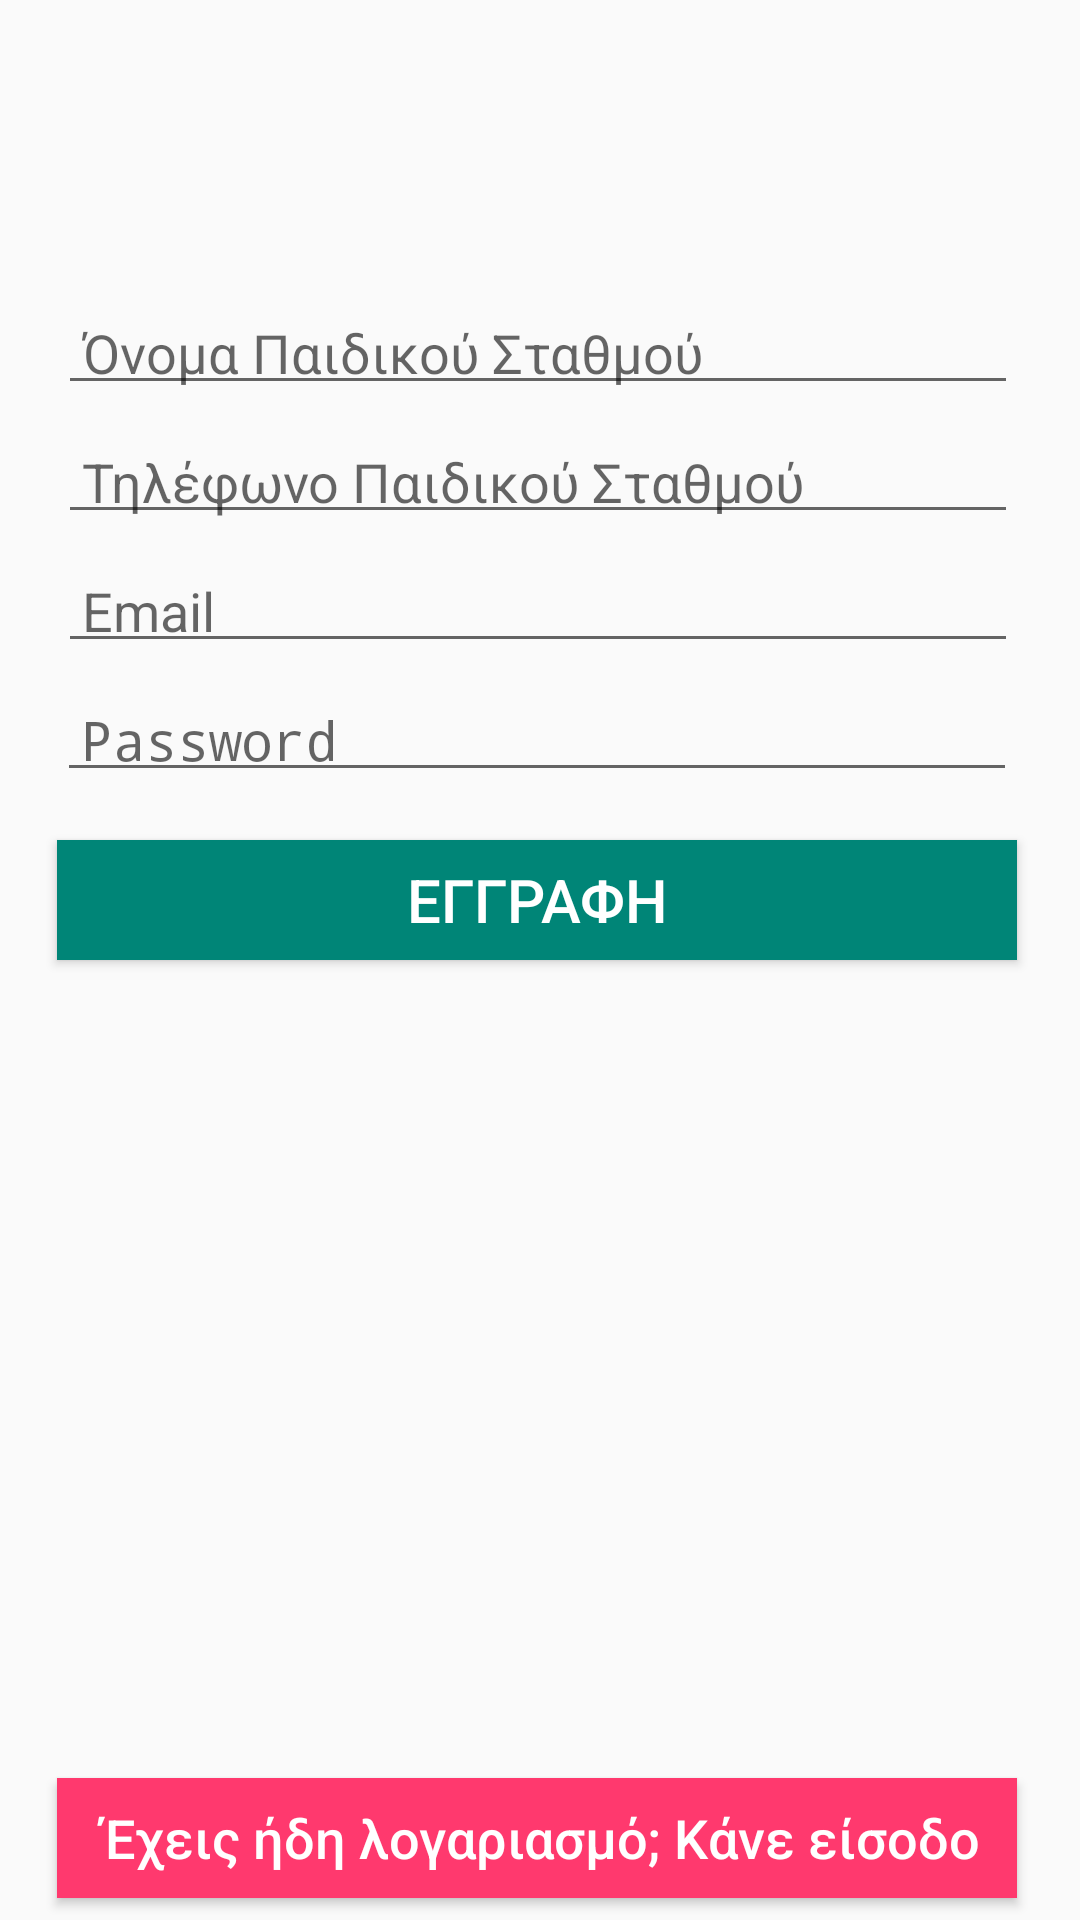

Produce the Android XML layout that renders to this screen, including the resource entries it uses.
<!-- AndroidManifest.xml: application theme AppTheme -->
<!-- res/layout/activity_register.xml -->
<?xml version="1.0" encoding="utf-8"?>
<androidx.constraintlayout.widget.ConstraintLayout
    xmlns:android="http://schemas.android.com/apk/res/android"
    xmlns:app="http://schemas.android.com/apk/res-auto"
    xmlns:tools="http://schemas.android.com/tools"
    android:layout_width="match_parent"
    android:layout_height="match_parent"
    >

    <EditText
        android:id="@+id/name_edittext_register"
        android:layout_width="320dp"
        android:layout_height="35dp"
        android:layout_marginTop="100dp"
        android:ems="10"
        android:hint="Όνομα Παιδικού Σταθμού"
        android:inputType="textPersonName"
        android:paddingLeft="8dp"
        android:paddingTop="5dp"
        android:paddingBottom="5dp"
        android:textColor="@color/likemagenda"
        app:layout_constraintEnd_toEndOf="parent"
        app:layout_constraintHorizontal_bias="0.48"
        app:layout_constraintStart_toStartOf="parent"
        app:layout_constraintTop_toTopOf="parent" />

    <EditText
        android:id="@+id/phone_edittext_register"
        android:layout_width="320dp"
        android:layout_height="35dp"
        android:layout_marginTop="8dp"
        android:ems="10"
        android:paddingTop="5dp"
        android:paddingBottom="5dp"
        android:hint="Τηλέφωνο Παιδικού Σταθμού"
        android:inputType="phone"
        android:textColor="@color/likemagenda"
        android:paddingLeft="8dp"
        app:layout_constraintEnd_toEndOf="parent"
        app:layout_constraintHorizontal_bias="0.482"
        app:layout_constraintStart_toStartOf="parent"
        app:layout_constraintTop_toBottomOf="@+id/name_edittext_register" />

    <EditText
        android:id="@+id/email_edittext_register"
        android:layout_width="320dp"
        android:layout_height="35dp"
        android:layout_marginTop="8dp"
        android:ems="10"
        android:paddingTop="5dp"
        android:paddingBottom="5dp"
        android:hint="Email"
        android:inputType="textEmailAddress"
        android:paddingLeft="8dp"
        android:textColor="@color/likemagenda"
        app:layout_constraintEnd_toEndOf="parent"
        app:layout_constraintHorizontal_bias="0.48"
        app:layout_constraintStart_toStartOf="parent"
        app:layout_constraintTop_toBottomOf="@+id/phone_edittext_register" />

    <Button
        android:id="@+id/register_button_register"
        android:layout_width="320dp"
        android:layout_height="40dp"
        android:layout_marginTop="16dp"
        android:background="@color/colorPrimaryDark"
        android:text="@string/register"
        android:textColor="@color/white"
        android:textSize="20sp"
        app:layout_constraintEnd_toEndOf="parent"
        app:layout_constraintHorizontal_bias="0.478"
        app:layout_constraintStart_toStartOf="parent"
        app:layout_constraintTop_toBottomOf="@+id/password_edittext_register" />

    <Button
        android:id="@+id/alreadyhaveaccount_button_register"
        android:layout_width="320dp"
        android:layout_height="40dp"
        android:layout_marginTop="68dp"
        android:layout_marginBottom="2dp"
        android:background="@color/likemagenda"
        android:paddingLeft="2dp"
        android:text="@string/already_account"
        android:textAllCaps="false"
        android:textColor="@color/white"
        android:textSize="18sp"
        app:layout_constraintBottom_toBottomOf="parent"
        app:layout_constraintEnd_toEndOf="parent"
        app:layout_constraintHorizontal_bias="0.478"
        app:layout_constraintStart_toStartOf="parent"
        app:layout_constraintTop_toBottomOf="@+id/register_button_register"
        app:layout_constraintVertical_bias="0.974" />

    <EditText
        android:id="@+id/password_edittext_register"
        android:layout_width="320dp"
        android:layout_height="35dp"
        android:layout_marginTop="8dp"
        android:ems="10"
        android:paddingTop="5dp"
        android:paddingBottom="5dp"
        android:hint="Password"
        android:inputType="textPassword"
        android:paddingLeft="8dp"
        android:textColor="@color/likemagenda"
        app:layout_constraintEnd_toEndOf="parent"
        app:layout_constraintHorizontal_bias="0.478"
        app:layout_constraintStart_toStartOf="parent"
        app:layout_constraintTop_toBottomOf="@+id/email_edittext_register" />
</androidx.constraintlayout.widget.ConstraintLayout>
<!-- resources referenced by this layout -->
<resources>
  <color name="colorPrimaryDark">#008577</color>
  <color name="likemagenda">#FF396E</color>
  <color name="white">#FFFFFF</color>
  <string name="already_account">Έχεις ήδη λογαριασμό; Κάνε είσοδο</string>
  <string name="register">ΕΓΓΡΑΦΗ</string>
  <style name="AppTheme" parent="Theme.AppCompat.Light.DarkActionBar">
          
          <item name="colorPrimary">@color/colorPrimary</item>
          <item name="colorPrimaryDark">@color/colorPrimaryDark</item>
          <item name="colorAccent">@color/colorAccent</item>
      </style>
  <color name="colorPrimary">#008577</color>
  <color name="colorAccent">#03DAC5</color>
</resources>
